Labelled photos from "Final", an image-classification folder in Ren-GT/Final. The possible labels are: corn cercospora leaf spot, corn northern leaf blight, pepper bacterial spot, potato early blight, potato late blight, potato healthy.

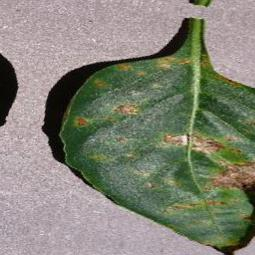
Label: pepper bacterial spot

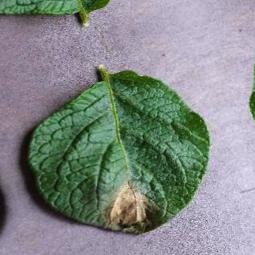
Label: potato late blight

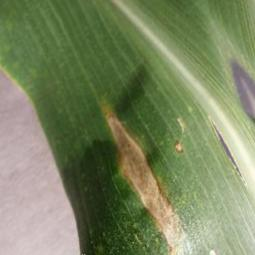
Label: corn northern leaf blight

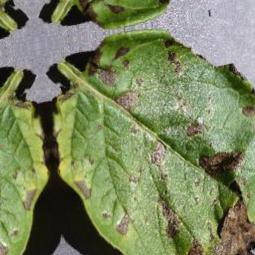
Label: potato early blight

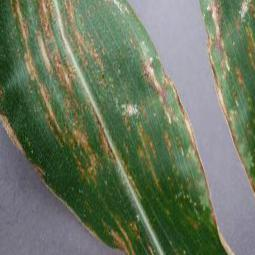
Label: corn cercospora leaf spot

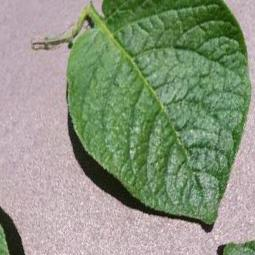
Label: potato healthy
